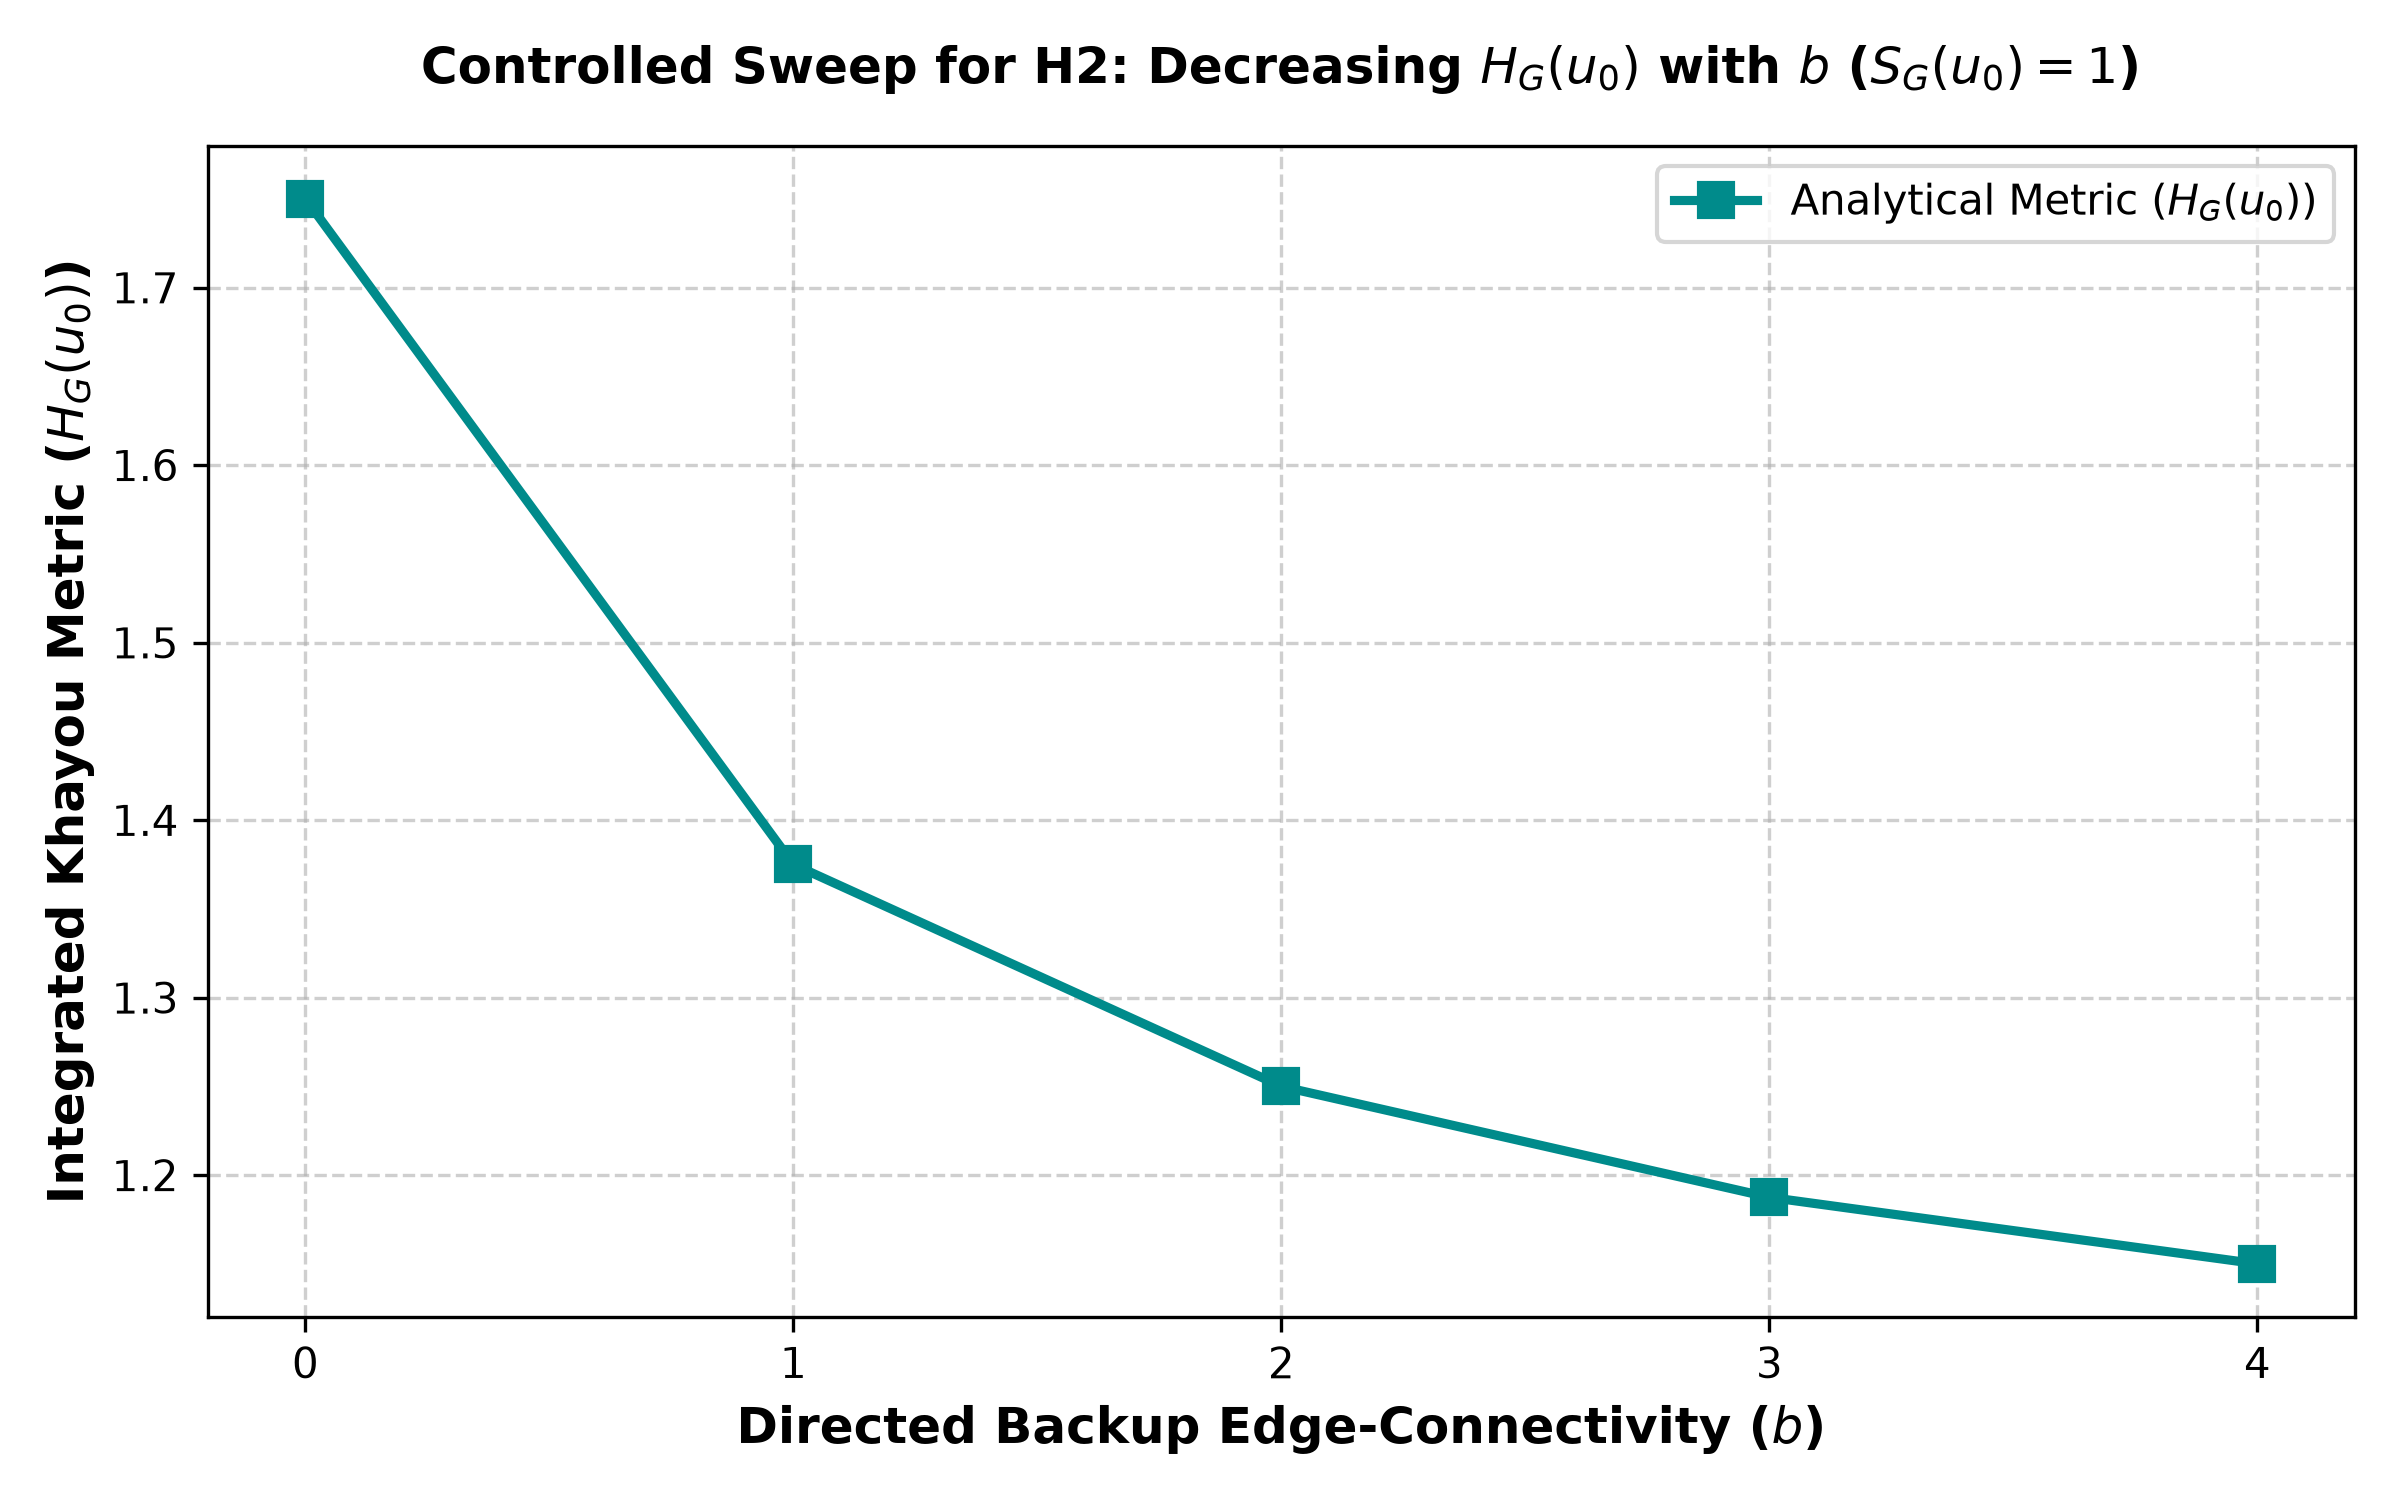

The data file committed next to this chart (first rows):
b, S_G, q_u, r_E, g_u, T_G, alpha, beta, H_G, pool_size
0, 1, 0.75, 0.000000000000, 0.75, 0.75, 1, 1, 1.75, 0
1, 1, 0.75, 0.5, 0.375, 0.375, 1, 1, 1.375, 1
2, 1, 0.75, 0.6667, 0.25, 0.25, 1, 1, 1.25, 2
3, 1, 0.75, 0.75, 0.1875, 0.1875, 1, 1, 1.188, 3
4, 1, 0.75, 0.8, 0.15, 0.15, 1, 1, 1.15, 4
